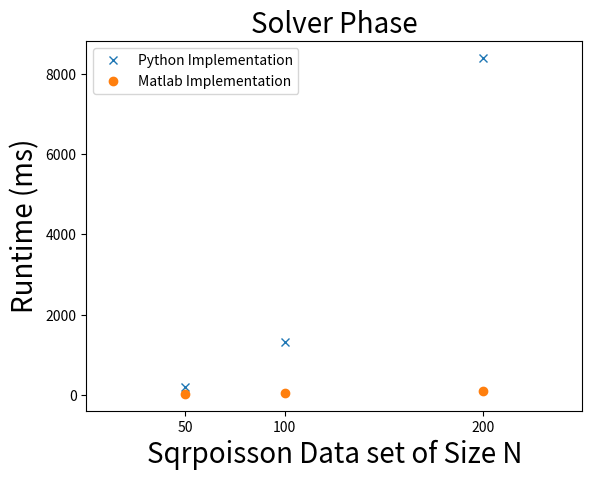

Write the Python code that produced this figure.
import matplotlib.pyplot as plt

# Timed on Matlab 2022 on intel i7, 8-core 3.8GHz 

# Preprocessing plot
m = [149.6, 377.5,1352.2]  # matlab timing. time the full constructor phase.
p = [166.8, 904.4,4810.4]  # Python 3.10 on same PC specs. 


N = [50, 100,200]
                # n=50 iterates over two levels.
                # n= 100 has three levels
                # n= 200  has four levels


plt.plot(N, p,marker='x', linestyle='', label='Python Implementation')
plt.plot(N, m, marker='o', linestyle='', label='Matlab Implementation')

plt.xticks([50,100,200])  # Set the positions of the ticks
plt.gca().set_xticklabels([50,100,200])  # Set the labels of the ticks
plt.xlim(00, 250)  # Adjust the limits of the x-axis to control the width

plt.xlabel('Sqrpoisson Data set of Size N', fontsize=20)
plt.ylabel('Runtime (ms)', fontsize=20)
plt.title('Preprocessing Phase', fontsize=20)
plt.legend(fontsize=18)
plt.legend(loc='upper left')


plt.savefig('TimePreprocessing.png', dpi=300)  # Save as PNG format with 300 dpi resolution
plt.show()

plt.clf()
#
# Solver Phase plot
m1 = [31.0,44.2,91.3]  # matlab timing. time the full solving phase.
p1 = [193.2, 1313.8,8398.9]



plt.plot(N, p1,marker='x', linestyle='', label='Python Implementation')
plt.plot(N, m1, marker='o', linestyle='', label='Matlab Implementation')

plt.xticks([50,100,200])  # Set the positions of the ticks
plt.gca().set_xticklabels([50,100,200])  # Set the labels of the ticks
plt.xlim(00, 250)  # Adjust the limits of the x-axis to control the width

plt.xlabel('Sqrpoisson Data set of Size N', fontsize=20)
plt.ylabel('Runtime (ms)', fontsize=20)
plt.title('Solver Phase', fontsize=20)
plt.legend(fontsize=18)
plt.legend(loc='upper left')


plt.savefig('TimeSolver.png', dpi=300)  # Save as PNG format with 300 dpi resolution
plt.show()